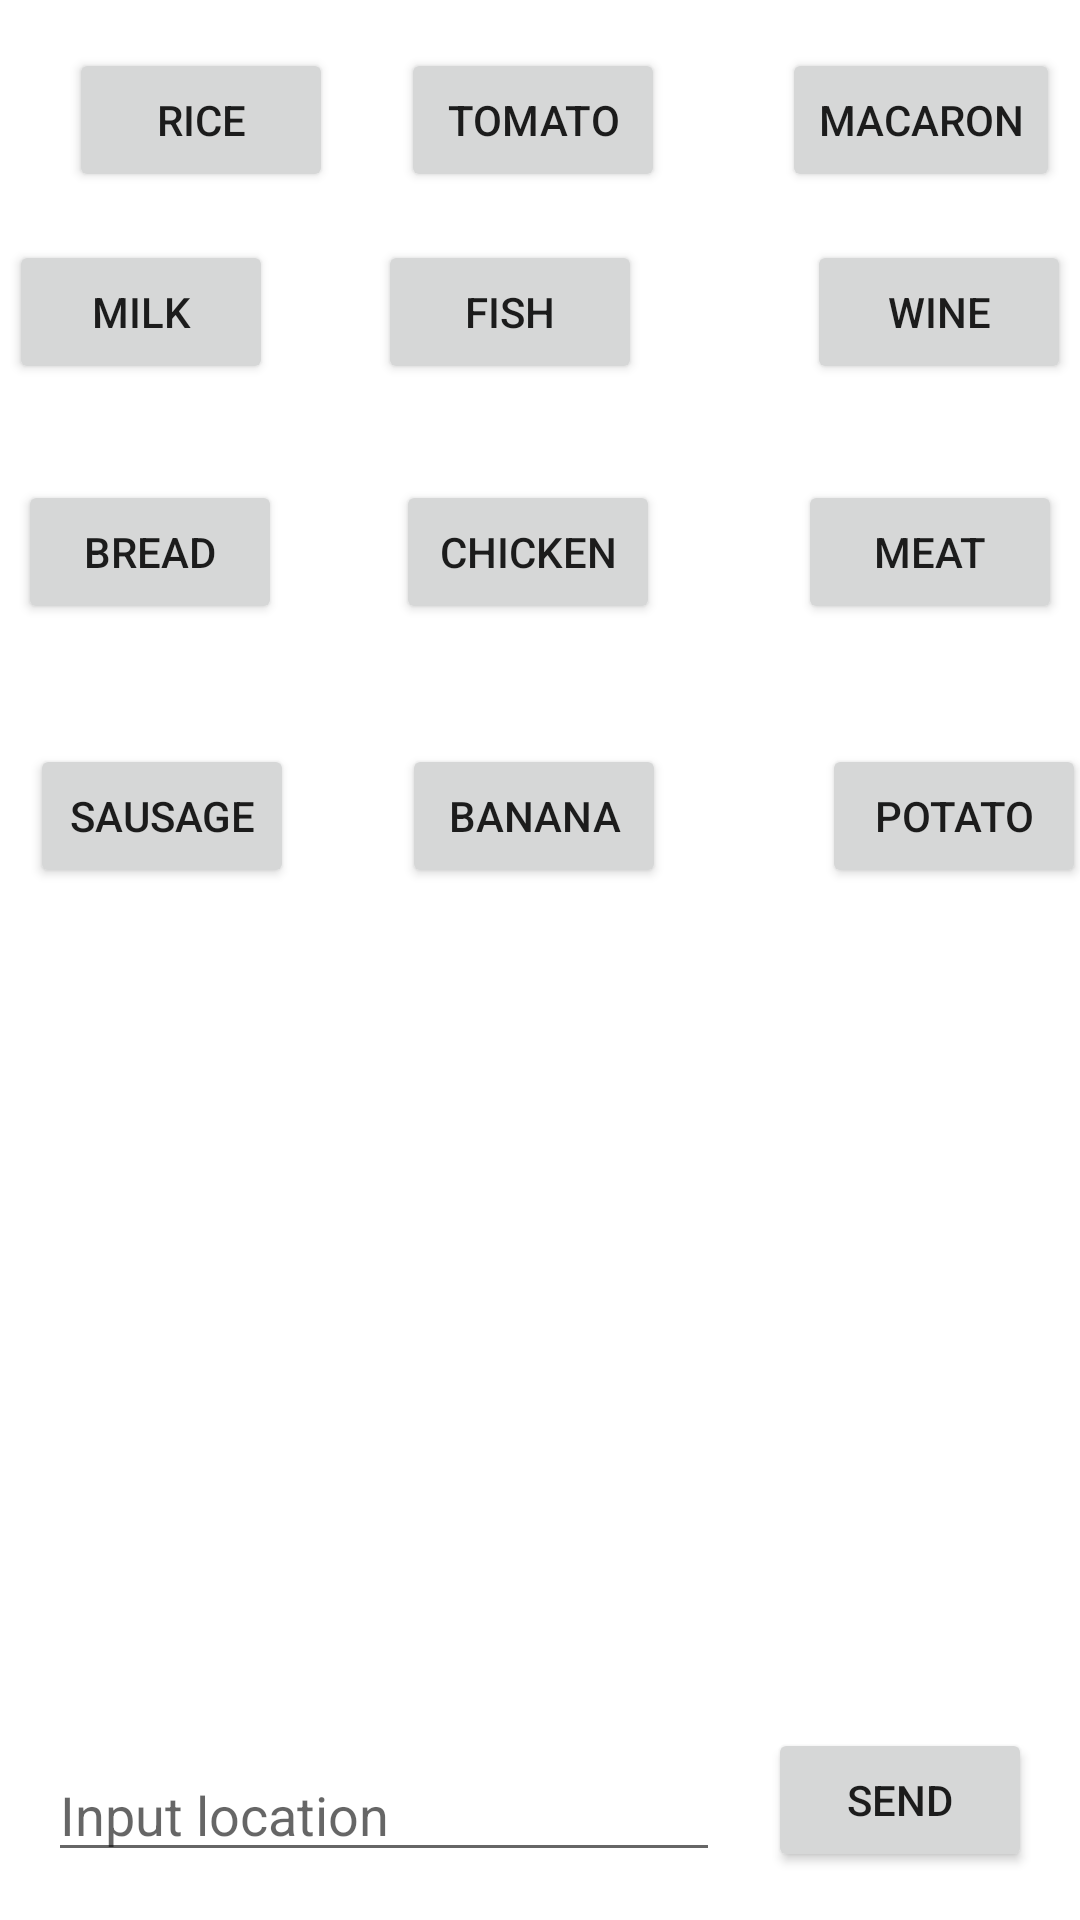

Android layout source for this screen:
<!-- AndroidManifest.xml: application theme Theme.Andersen_homework_2 -->
<!-- res/layout/activity_second_shopping.xml -->
<?xml version="1.0" encoding="utf-8"?>
<androidx.constraintlayout.widget.ConstraintLayout xmlns:android="http://schemas.android.com/apk/res/android"
    xmlns:app="http://schemas.android.com/apk/res-auto"
    xmlns:tools="http://schemas.android.com/tools"
    android:layout_width="match_parent"
    android:layout_height="match_parent"
    tools:context=".Activity_lifecycle_and_state.SecondShoppingActivity">

    <Button
        android:id="@+id/rice_button"
        android:layout_width="wrap_content"
        android:layout_height="wrap_content"
        android:layout_marginStart="@dimen/margin16"
        android:layout_marginTop="@dimen/margin16"
        android:text="@string/rice"
        app:layout_constraintEnd_toStartOf="@+id/tomato_button"
        app:layout_constraintHorizontal_bias="0.5"
        app:layout_constraintHorizontal_chainStyle="spread"
        app:layout_constraintHorizontal_weight="1"
        app:layout_constraintStart_toStartOf="parent"
        app:layout_constraintTop_toTopOf="parent" />

    <Button
        android:id="@+id/tomato_button"
        android:layout_width="wrap_content"
        android:layout_height="wrap_content"
        android:layout_marginStart="@dimen/margin16"
        android:layout_marginTop="@dimen/margin16"
        android:text="@string/tomato"
        app:layout_constraintEnd_toStartOf="@+id/macaron_button"
        app:layout_constraintHorizontal_bias="0.5"
        app:layout_constraintHorizontal_weight="1"
        app:layout_constraintStart_toEndOf="@+id/rice_button"
        app:layout_constraintTop_toTopOf="parent" />

    <Button
        android:id="@+id/macaron_button"
        android:layout_width="wrap_content"
        android:layout_height="wrap_content"
        android:layout_marginStart="32dp"
        android:layout_marginTop="16dp"
        android:text="@string/macaron"
        app:layout_constraintEnd_toEndOf="parent"
        app:layout_constraintHorizontal_bias="0.5"
        app:layout_constraintHorizontal_weight="1"
        app:layout_constraintStart_toEndOf="@+id/tomato_button"
        app:layout_constraintTop_toTopOf="parent" />

    <Button
        android:id="@+id/chicken_button"
        android:layout_width="wrap_content"
        android:layout_height="wrap_content"
        android:layout_marginStart="32dp"
        android:layout_marginTop="32dp"
        android:text="@string/chicken"
        app:layout_constraintEnd_toStartOf="@+id/meat_button"
        app:layout_constraintHorizontal_bias="0.5"
        app:layout_constraintStart_toEndOf="@+id/bread_button"
        app:layout_constraintTop_toBottomOf="@+id/fish_button" />

    <Button
        android:id="@+id/fish_button"
        android:layout_width="wrap_content"
        android:layout_height="wrap_content"
        android:layout_marginStart="32dp"
        android:layout_marginTop="16dp"
        android:text="@string/fish"
        app:layout_constraintEnd_toStartOf="@+id/wine_button"
        app:layout_constraintHorizontal_bias="0.5"
        app:layout_constraintHorizontal_weight="1"
        app:layout_constraintStart_toEndOf="@+id/milk_button"
        app:layout_constraintTop_toBottomOf="@+id/tomato_button" />

    <Button
        android:id="@+id/milk_button"
        android:layout_width="wrap_content"
        android:layout_height="wrap_content"
        android:layout_marginTop="16dp"
        android:text="@string/milk"
        app:layout_constraintEnd_toStartOf="@+id/fish_button"
        app:layout_constraintHorizontal_bias="0.5"
        app:layout_constraintHorizontal_chainStyle="spread"
        app:layout_constraintHorizontal_weight="1"
        app:layout_constraintStart_toStartOf="parent"
        app:layout_constraintTop_toBottomOf="@+id/rice_button" />

    <Button
        android:id="@+id/wine_button"
        android:layout_width="wrap_content"
        android:layout_height="wrap_content"
        android:layout_marginStart="52dp"
        android:layout_marginTop="16dp"
        android:text="@string/wine"
        app:layout_constraintEnd_toEndOf="parent"
        app:layout_constraintHorizontal_bias="0.5"
        app:layout_constraintHorizontal_weight="1"
        app:layout_constraintStart_toEndOf="@+id/fish_button"
        app:layout_constraintTop_toBottomOf="@+id/macaron_button" />

    <Button
        android:id="@+id/meat_button"
        android:layout_width="wrap_content"
        android:layout_height="wrap_content"
        android:layout_marginStart="40dp"
        android:layout_marginTop="32dp"
        android:text="@string/meat"
        app:layout_constraintEnd_toEndOf="parent"
        app:layout_constraintHorizontal_bias="0.5"
        app:layout_constraintStart_toEndOf="@+id/chicken_button"
        app:layout_constraintTop_toBottomOf="@+id/wine_button" />

    <Button
        android:id="@+id/bread_button"
        android:layout_width="wrap_content"
        android:layout_height="wrap_content"
        android:layout_marginTop="32dp"
        android:text="@string/bread"
        app:layout_constraintEnd_toStartOf="@+id/chicken_button"
        app:layout_constraintHorizontal_bias="0.5"
        app:layout_constraintStart_toStartOf="parent"
        app:layout_constraintTop_toBottomOf="@+id/milk_button" />

    <Button
        android:id="@+id/banana_button"
        android:layout_width="wrap_content"
        android:layout_height="wrap_content"
        android:layout_marginStart="36dp"
        android:layout_marginTop="40dp"
        android:text="@string/banana"
        app:layout_constraintEnd_toStartOf="@+id/potato_button"
        app:layout_constraintHorizontal_bias="0.5"
        app:layout_constraintStart_toEndOf="@+id/sausage_button"
        app:layout_constraintTop_toBottomOf="@+id/chicken_button" />

    <Button
        android:id="@+id/sausage_button"
        android:layout_width="wrap_content"
        android:layout_height="wrap_content"
        android:layout_marginStart="12dp"
        android:layout_marginTop="40dp"
        android:text="@string/sausage"
        app:layout_constraintEnd_toStartOf="@+id/banana_button"
        app:layout_constraintHorizontal_bias="0.5"
        app:layout_constraintStart_toStartOf="parent"
        app:layout_constraintTop_toBottomOf="@+id/bread_button" />

    <Button
        android:id="@+id/potato_button"
        android:layout_width="wrap_content"
        android:layout_height="wrap_content"
        android:layout_marginStart="52dp"
        android:layout_marginTop="40dp"
        android:text="@string/potato"
        app:layout_constraintEnd_toEndOf="parent"
        app:layout_constraintHorizontal_bias="0.5"
        app:layout_constraintStart_toEndOf="@+id/banana_button"
        app:layout_constraintTop_toBottomOf="@+id/meat_button" />

    <EditText
        android:id="@+id/locationEt"
        android:layout_width="0dp"
        android:layout_height="wrap_content"
        android:layout_marginBottom="16dp"
        android:layout_marginStart="@dimen/margin16"
        android:layout_marginEnd="@dimen/margin16"
        android:hint="Input location"
        app:layout_constraintBottom_toBottomOf="parent"
        app:layout_constraintEnd_toStartOf="@+id/sendLocationButton"
        app:layout_constraintHorizontal_bias="0.014"
        app:layout_constraintStart_toStartOf="parent" />

    <Button
        android:id="@+id/sendLocationButton"
        android:layout_width="wrap_content"
        android:layout_height="wrap_content"
        android:layout_marginBottom="@dimen/margin16"
        android:layout_marginEnd="@dimen/margin16"
        android:text="@string/send"
        android:onClick="openLocationShoppingActivity"
        app:layout_constraintBottom_toBottomOf="parent"
        app:layout_constraintEnd_toEndOf="parent" />
</androidx.constraintlayout.widget.ConstraintLayout>
<!-- resources referenced by this layout -->
<resources>
  <dimen name="margin16">16dp</dimen>
  <string name="banana">banana</string>
  <string name="bread">bread</string>
  <string name="chicken">chicken</string>
  <string name="fish">fish</string>
  <string name="macaron">macaron</string>
  <string name="meat">meat</string>
  <string name="milk">milk</string>
  <string name="potato">potato</string>
  <string name="rice">rice</string>
  <string name="sausage">sausage</string>
  <string name="send">send</string>
  <string name="tomato">tomato</string>
  <string name="wine">wine</string>
  <style name="Theme.Andersen_homework_2" parent="Theme.MaterialComponents.DayNight.NoActionBar">
          
          <item name="colorPrimary">@color/blue</item>
          <item name="colorPrimaryVariant">@color/purple_700</item>
          <item name="colorOnPrimary">@color/white</item>
          
          <item name="colorSecondary">@color/teal_200</item>
          <item name="colorSecondaryVariant">@color/teal_700</item>
          <item name="colorOnSecondary">@color/black</item>
          
          <item name="android:statusBarColor" tools:targetApi="l">?attr/colorPrimaryVariant</item>
          
          <item name="buttonTint">@color/light_green</item>item&gt;
      </style>
  <color name="blue">#1839F1</color>
  <color name="purple_700">#FF3700B3</color>
  <color name="white">#FFFFFFFF</color>
  <color name="teal_200">#FF03DAC5</color>
  <color name="teal_700">#FF018786</color>
  <color name="black">#FF000000</color>
  <color name="light_green">#8BC34A</color>
</resources>
